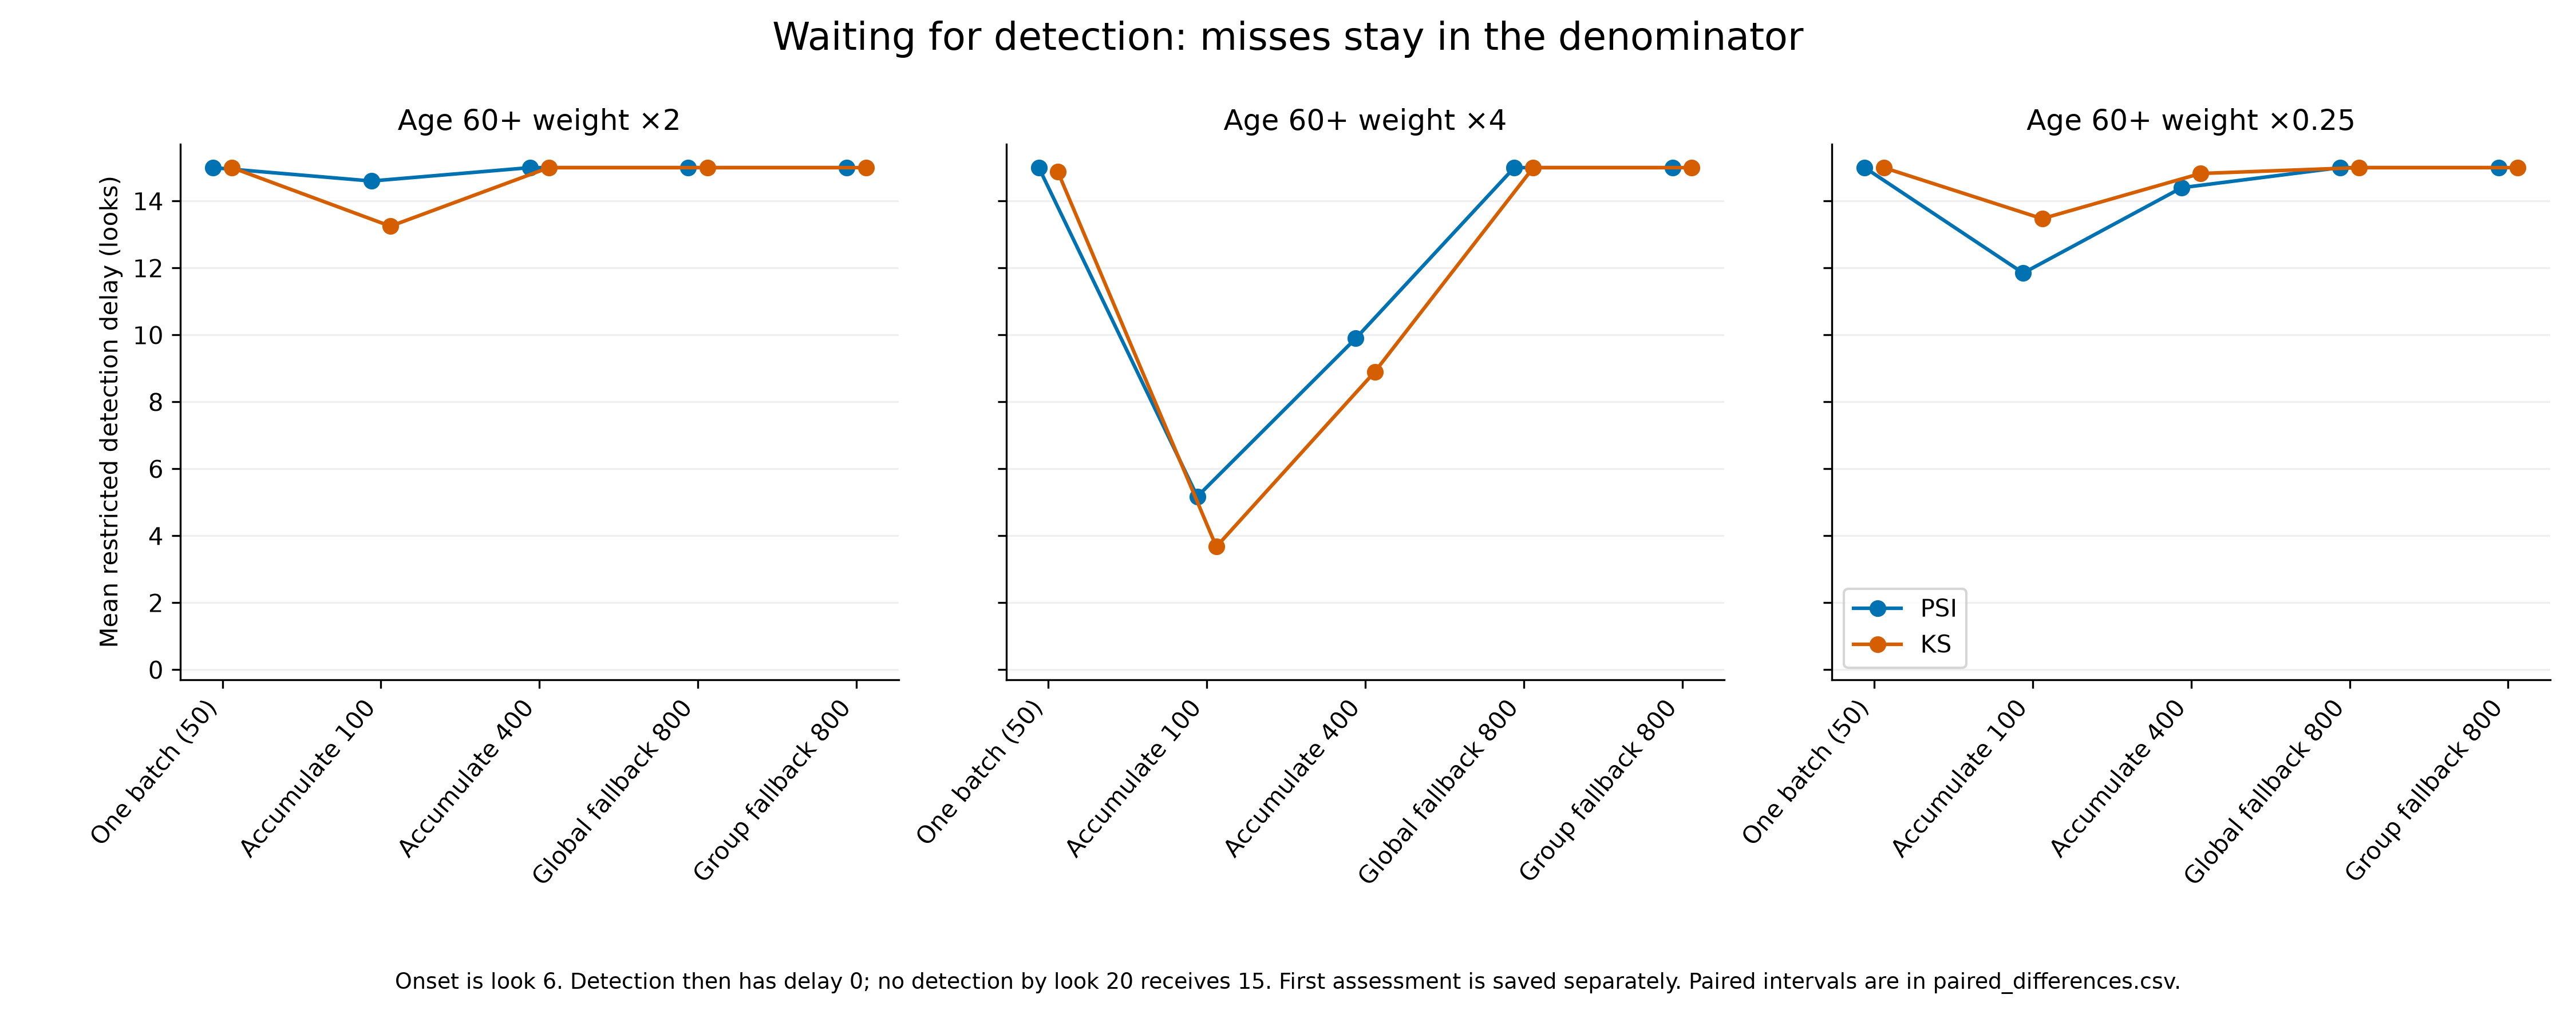

The table this chart was drawn from, first rows:
cell, condition, repeat, policy, raw_file, raw_sha256, scope, method, whole_stream_alert, pre_onset_alert, exact_target_detection, first_detection, restricted_delay, ever_assessed, first_assessment, assessment_fraction
100, age_up2, 0, ordinary_50, results/raw/revision4/main-approved/eval…, e89e17987d4d345439c7823f36a46d2d9a186386…, intersection, PSI, False, False, False, , 15, False, , 0.0
100, age_up2, 0, ordinary_50, results/raw/revision4/main-approved/eval…, e89e17987d4d345439c7823f36a46d2d9a186386…, intersection, KS, False, False, False, , 15, False, , 0.0
100, age_up2, 0, fixed_100, results/raw/revision4/main-approved/eval…, 535ae614d2d2254348e9cb9475770935f6161391…, intersection, PSI, True, False, True, 14.0, 8, True, 3.0, 0.25
100, age_up2, 0, fixed_100, results/raw/revision4/main-approved/eval…, 535ae614d2d2254348e9cb9475770935f6161391…, intersection, KS, True, False, True, 14.0, 8, True, 3.0, 0.25
100, age_up2, 0, fixed_400, results/raw/revision4/main-approved/eval…, e7d55c7dbe35c15ab1e33d8f7459f4b53ddaafc8…, intersection, PSI, False, False, False, , 15, True, 13.0, 0.05
100, age_up2, 0, fixed_400, results/raw/revision4/main-approved/eval…, e7d55c7dbe35c15ab1e33d8f7459f4b53ddaafc8…, intersection, KS, False, False, False, , 15, True, 13.0, 0.05
100, age_up2, 0, global_calibrated, results/raw/revision4/main-approved/eval…, 91a326fc1908a0464a02c5fd1b42b4be8ef79158…, intersection, PSI, False, False, False, , 15, False, , 0.0
100, age_up2, 0, global_calibrated, results/raw/revision4/main-approved/eval…, 91a326fc1908a0464a02c5fd1b42b4be8ef79158…, intersection, KS, False, False, False, , 15, False, , 0.0
100, age_up2, 0, group_calibrated, results/raw/revision4/main-approved/eval…, 72f297afd51b06632bc25224cac01ee05aa897b0…, intersection, PSI, False, False, False, , 15, False, , 0.0
100, age_up2, 0, group_calibrated, results/raw/revision4/main-approved/eval…, 72f297afd51b06632bc25224cac01ee05aa897b0…, intersection, KS, False, False, False, , 15, False, , 0.0
101, age_up2, 1, ordinary_50, results/raw/revision4/main-approved/eval…, 9eedc4dca8c68dcf9f383f98a3cac3f7eac6b237…, intersection, PSI, False, False, False, , 15, False, , 0.0
101, age_up2, 1, ordinary_50, results/raw/revision4/main-approved/eval…, 9eedc4dca8c68dcf9f383f98a3cac3f7eac6b237…, intersection, KS, False, False, False, , 15, False, , 0.0
101, age_up2, 1, fixed_100, results/raw/revision4/main-approved/eval…, 112755dc7f4bd4286cfefadea0e3a7c8613fa349…, intersection, PSI, False, False, False, , 15, True, 3.0, 0.25
101, age_up2, 1, fixed_100, results/raw/revision4/main-approved/eval…, 112755dc7f4bd4286cfefadea0e3a7c8613fa349…, intersection, KS, False, False, False, , 15, True, 3.0, 0.25
101, age_up2, 1, fixed_400, results/raw/revision4/main-approved/eval…, 0fd5b0839f4627ab1e7721da1c4064b4405097ab…, intersection, PSI, False, False, False, , 15, True, 14.0, 0.05
101, age_up2, 1, fixed_400, results/raw/revision4/main-approved/eval…, 0fd5b0839f4627ab1e7721da1c4064b4405097ab…, intersection, KS, False, False, False, , 15, True, 14.0, 0.05
101, age_up2, 1, global_calibrated, results/raw/revision4/main-approved/eval…, c7c5361671b786c84d87a15ffbafe4942322a8e8…, intersection, PSI, False, False, False, , 15, False, , 0.0
101, age_up2, 1, global_calibrated, results/raw/revision4/main-approved/eval…, c7c5361671b786c84d87a15ffbafe4942322a8e8…, intersection, KS, False, False, False, , 15, False, , 0.0
101, age_up2, 1, group_calibrated, results/raw/revision4/main-approved/eval…, 87d6f7442a1be5e95877abcfd09eec435b7ebda6…, intersection, PSI, False, False, False, , 15, False, , 0.0
101, age_up2, 1, group_calibrated, results/raw/revision4/main-approved/eval…, 87d6f7442a1be5e95877abcfd09eec435b7ebda6…, intersection, KS, False, False, False, , 15, False, , 0.0
102, age_up2, 2, ordinary_50, results/raw/revision4/main-approved/eval…, 5529bfeff6c5d5559b0c65cd9db1ff7d727201ae…, intersection, PSI, False, False, False, , 15, False, , 0.0
102, age_up2, 2, ordinary_50, results/raw/revision4/main-approved/eval…, 5529bfeff6c5d5559b0c65cd9db1ff7d727201ae…, intersection, KS, False, False, False, , 15, False, , 0.0
102, age_up2, 2, fixed_100, results/raw/revision4/main-approved/eval…, 40669d2c932317ca9afdf89fa01bd2b1fe7bdb60…, intersection, PSI, False, False, False, , 15, True, 4.0, 0.25
102, age_up2, 2, fixed_100, results/raw/revision4/main-approved/eval…, 40669d2c932317ca9afdf89fa01bd2b1fe7bdb60…, intersection, KS, False, False, False, , 15, True, 4.0, 0.25
102, age_up2, 2, fixed_400, results/raw/revision4/main-approved/eval…, 47a845e7daefee43803602f64a19e7fd712b917a…, intersection, PSI, False, False, False, , 15, True, 13.0, 0.05
102, age_up2, 2, fixed_400, results/raw/revision4/main-approved/eval…, 47a845e7daefee43803602f64a19e7fd712b917a…, intersection, KS, False, False, False, , 15, True, 13.0, 0.05
102, age_up2, 2, global_calibrated, results/raw/revision4/main-approved/eval…, b68b3a9e109370e17e7703a1af171d95e8a95c72…, intersection, PSI, False, False, False, , 15, False, , 0.0
102, age_up2, 2, global_calibrated, results/raw/revision4/main-approved/eval…, b68b3a9e109370e17e7703a1af171d95e8a95c72…, intersection, KS, False, False, False, , 15, False, , 0.0
102, age_up2, 2, group_calibrated, results/raw/revision4/main-approved/eval…, 82bee48bc73f4c2d055e98bdc3fd3998283a9be4…, intersection, PSI, False, False, False, , 15, False, , 0.0
102, age_up2, 2, group_calibrated, results/raw/revision4/main-approved/eval…, 82bee48bc73f4c2d055e98bdc3fd3998283a9be4…, intersection, KS, False, False, False, , 15, False, , 0.0
103, age_up2, 3, ordinary_50, results/raw/revision4/main-approved/eval…, e88c24da1ac3fa52cc823006d31a7f17611bac48…, intersection, PSI, False, False, False, , 15, False, , 0.0
103, age_up2, 3, ordinary_50, results/raw/revision4/main-approved/eval…, e88c24da1ac3fa52cc823006d31a7f17611bac48…, intersection, KS, False, False, False, , 15, False, , 0.0
103, age_up2, 3, fixed_100, results/raw/revision4/main-approved/eval…, fd2cfa275ca9b71a4bd9c038b643817afe190cf5…, intersection, PSI, True, False, True, 18.0, 12, True, 4.0, 0.25
103, age_up2, 3, fixed_100, results/raw/revision4/main-approved/eval…, fd2cfa275ca9b71a4bd9c038b643817afe190cf5…, intersection, KS, True, False, True, 12.0, 6, True, 4.0, 0.25
103, age_up2, 3, fixed_400, results/raw/revision4/main-approved/eval…, 03f5f513e9c2578357e1fb03276364a91a4fb17f…, intersection, PSI, False, False, False, , 15, True, 13.0, 0.05
103, age_up2, 3, fixed_400, results/raw/revision4/main-approved/eval…, 03f5f513e9c2578357e1fb03276364a91a4fb17f…, intersection, KS, False, False, False, , 15, True, 13.0, 0.05
103, age_up2, 3, global_calibrated, results/raw/revision4/main-approved/eval…, 0e23566c71b9c208897e9ffbbf1c721254e2c93d…, intersection, PSI, False, False, False, , 15, False, , 0.0
103, age_up2, 3, global_calibrated, results/raw/revision4/main-approved/eval…, 0e23566c71b9c208897e9ffbbf1c721254e2c93d…, intersection, KS, False, False, False, , 15, False, , 0.0
103, age_up2, 3, group_calibrated, results/raw/revision4/main-approved/eval…, d938c6210b4a1f668058f666bef4a1344e6d994b…, intersection, PSI, False, False, False, , 15, False, , 0.0
103, age_up2, 3, group_calibrated, results/raw/revision4/main-approved/eval…, d938c6210b4a1f668058f666bef4a1344e6d994b…, intersection, KS, False, False, False, , 15, False, , 0.0
104, age_up2, 4, ordinary_50, results/raw/revision4/main-approved/eval…, f6c725deaabf7ee75fef7f107ca509073713f0a3…, intersection, PSI, False, False, False, , 15, False, , 0.0
104, age_up2, 4, ordinary_50, results/raw/revision4/main-approved/eval…, f6c725deaabf7ee75fef7f107ca509073713f0a3…, intersection, KS, False, False, False, , 15, False, , 0.0
104, age_up2, 4, fixed_100, results/raw/revision4/main-approved/eval…, b69836a0150c7ec44af4d45b3aa13924c4da26dd…, intersection, PSI, False, False, False, , 15, True, 4.0, 0.25
104, age_up2, 4, fixed_100, results/raw/revision4/main-approved/eval…, b69836a0150c7ec44af4d45b3aa13924c4da26dd…, intersection, KS, False, False, False, , 15, True, 4.0, 0.25
104, age_up2, 4, fixed_400, results/raw/revision4/main-approved/eval…, a0a515b115400a0ed7de62237ce23cb5206c03a1…, intersection, PSI, False, False, False, , 15, True, 12.0, 0.05
104, age_up2, 4, fixed_400, results/raw/revision4/main-approved/eval…, a0a515b115400a0ed7de62237ce23cb5206c03a1…, intersection, KS, False, False, False, , 15, True, 12.0, 0.05
104, age_up2, 4, global_calibrated, results/raw/revision4/main-approved/eval…, d246c6207ba7f5279da1b5e5be5f8e0928a0d61d…, intersection, PSI, False, False, False, , 15, False, , 0.0
104, age_up2, 4, global_calibrated, results/raw/revision4/main-approved/eval…, d246c6207ba7f5279da1b5e5be5f8e0928a0d61d…, intersection, KS, False, False, False, , 15, False, , 0.0
104, age_up2, 4, group_calibrated, results/raw/revision4/main-approved/eval…, 9e51f0582449142bdbcdad884a7d64dd854d5408…, intersection, PSI, False, False, False, , 15, False, , 0.0
104, age_up2, 4, group_calibrated, results/raw/revision4/main-approved/eval…, 9e51f0582449142bdbcdad884a7d64dd854d5408…, intersection, KS, False, False, False, , 15, False, , 0.0
105, age_up2, 5, ordinary_50, results/raw/revision4/main-approved/eval…, 7ee3b63ccd4f9859f5ca6909058cc624453f0aa6…, intersection, PSI, False, False, False, , 15, False, , 0.0
105, age_up2, 5, ordinary_50, results/raw/revision4/main-approved/eval…, 7ee3b63ccd4f9859f5ca6909058cc624453f0aa6…, intersection, KS, False, False, False, , 15, False, , 0.0
105, age_up2, 5, fixed_100, results/raw/revision4/main-approved/eval…, a8de5e54a74707542268a6b2c45ced19bd4c2cb3…, intersection, PSI, False, False, False, , 15, True, 3.0, 0.25
105, age_up2, 5, fixed_100, results/raw/revision4/main-approved/eval…, a8de5e54a74707542268a6b2c45ced19bd4c2cb3…, intersection, KS, False, False, False, , 15, True, 3.0, 0.25
105, age_up2, 5, fixed_400, results/raw/revision4/main-approved/eval…, b1bca71b42f548f41fc317dd608bd702827a1614…, intersection, PSI, False, False, False, , 15, True, 13.0, 0.05
105, age_up2, 5, fixed_400, results/raw/revision4/main-approved/eval…, b1bca71b42f548f41fc317dd608bd702827a1614…, intersection, KS, False, False, False, , 15, True, 13.0, 0.05
105, age_up2, 5, global_calibrated, results/raw/revision4/main-approved/eval…, eca674b74df27146a0dbfc083097e3d071a2dee0…, intersection, PSI, False, False, False, , 15, False, , 0.0
105, age_up2, 5, global_calibrated, results/raw/revision4/main-approved/eval…, eca674b74df27146a0dbfc083097e3d071a2dee0…, intersection, KS, False, False, False, , 15, False, , 0.0
105, age_up2, 5, group_calibrated, results/raw/revision4/main-approved/eval…, 052a643483f1f28ed2115db9cfeb66fa16f052e1…, intersection, PSI, False, False, False, , 15, False, , 0.0
105, age_up2, 5, group_calibrated, results/raw/revision4/main-approved/eval…, 052a643483f1f28ed2115db9cfeb66fa16f052e1…, intersection, KS, False, False, False, , 15, False, , 0.0
... 1,140 more rows
